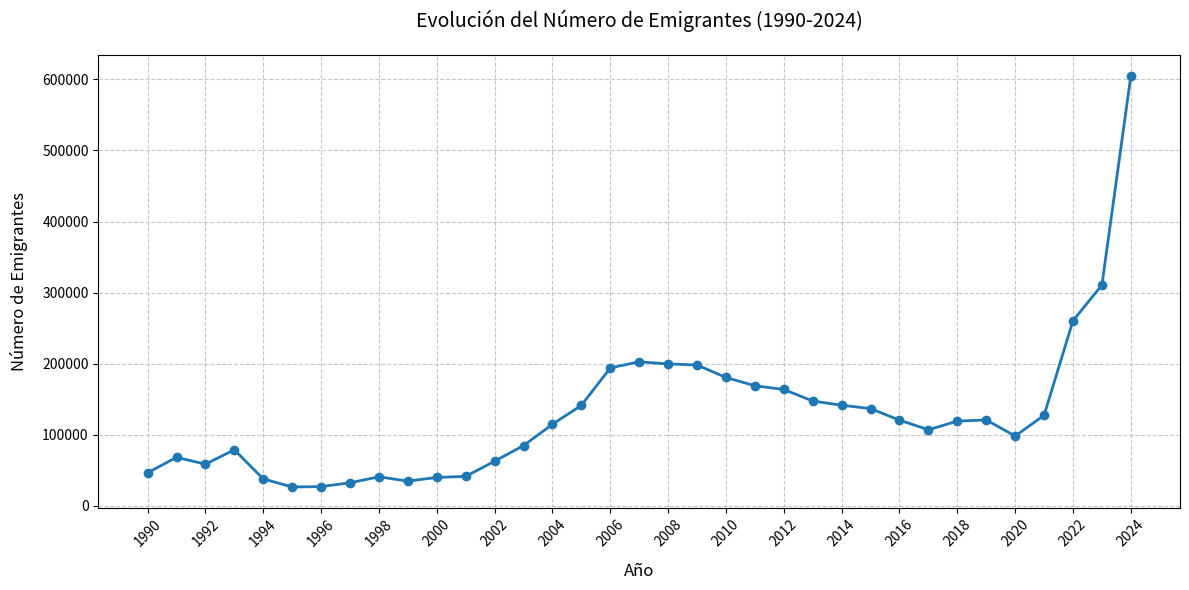

The matplotlib source for this figure:
import matplotlib.pyplot as plt
import pandas as pd

# Datos exactos de tu Excel
data = {
    'Año': [1990, 1991, 1992, 1993, 1994, 1995, 1996, 1997, 1998, 1999, 2000, 
            2001, 2002, 2003, 2004, 2005, 2006, 2007, 2008, 2009, 2010, 2011, 
            2012, 2013, 2014, 2015, 2016, 2017, 2018, 2019, 2020, 2021, 2022, 2023, 2024],
    'Emigrantes': [46596, 68349, 58789, 78944, 38039, 26626, 27253, 32499, 40998, 34917, 
                   40058, 41608, 62941, 84921, 114877, 141490, 194136, 202734, 199777, 
                   198231, 180725, 169078, 163822, 147564, 141688, 136921, 120683, 
                   107155, 119318, 120982, 98308, 127564, 260623, 310686, 605000]
}

df = pd.DataFrame(data)

# Configuración profesional de la gráfica
plt.figure(figsize=(12, 6))
plt.plot(df['Año'], df['Emigrantes'], marker='o', color='#1f77b4', linestyle='-', linewidth=2)
plt.title('Evolución del Número de Emigrantes (1990-2024)', fontsize=14, pad=20)
plt.xlabel('Año', fontsize=12, labelpad=10)
plt.ylabel('Número de Emigrantes', fontsize=12, labelpad=10)
plt.grid(True, linestyle='--', alpha=0.7)
plt.xticks(range(1990, 2025, 2), rotation=45)
plt.tight_layout()

# Mostrar gráfica
plt.show()